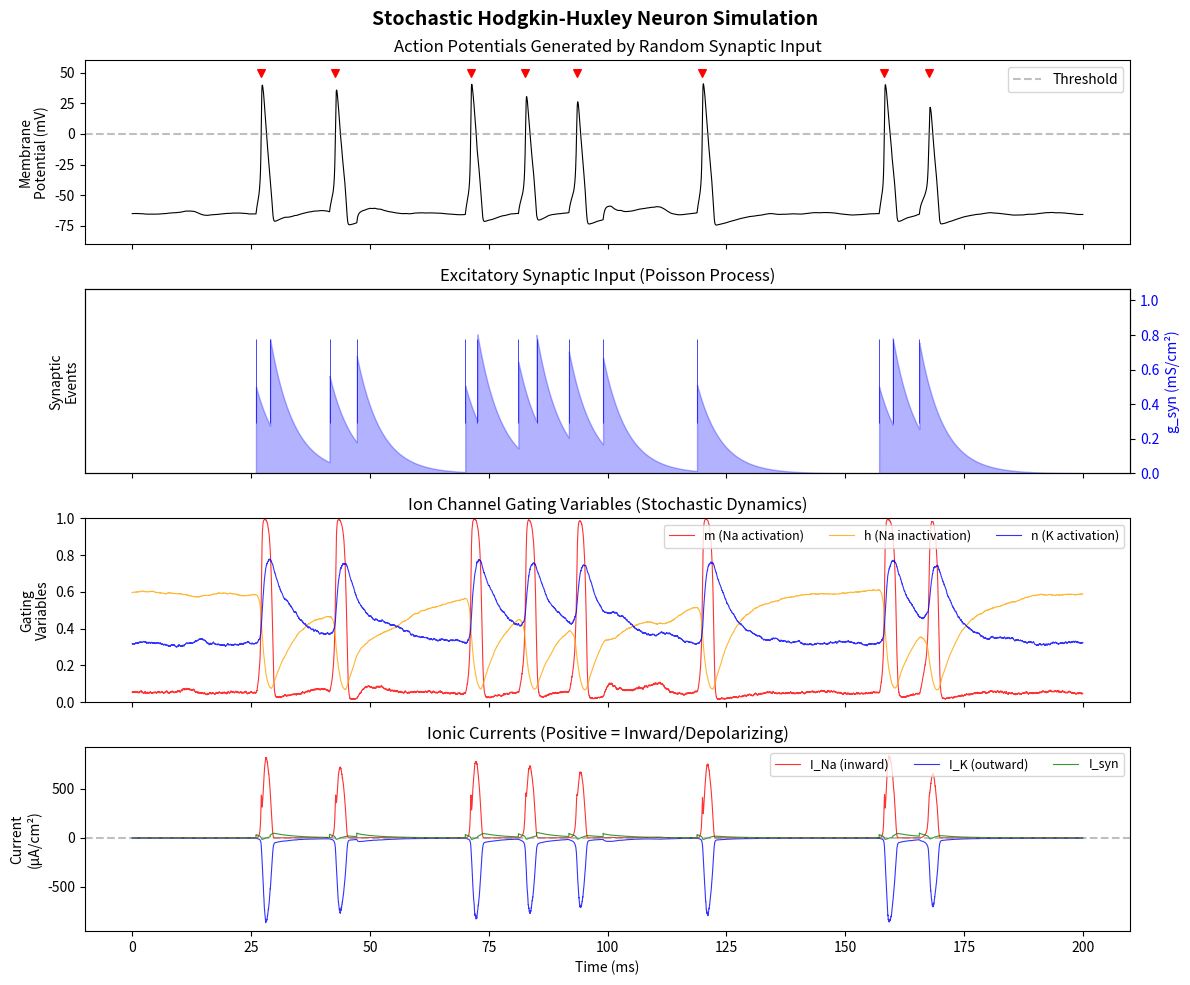
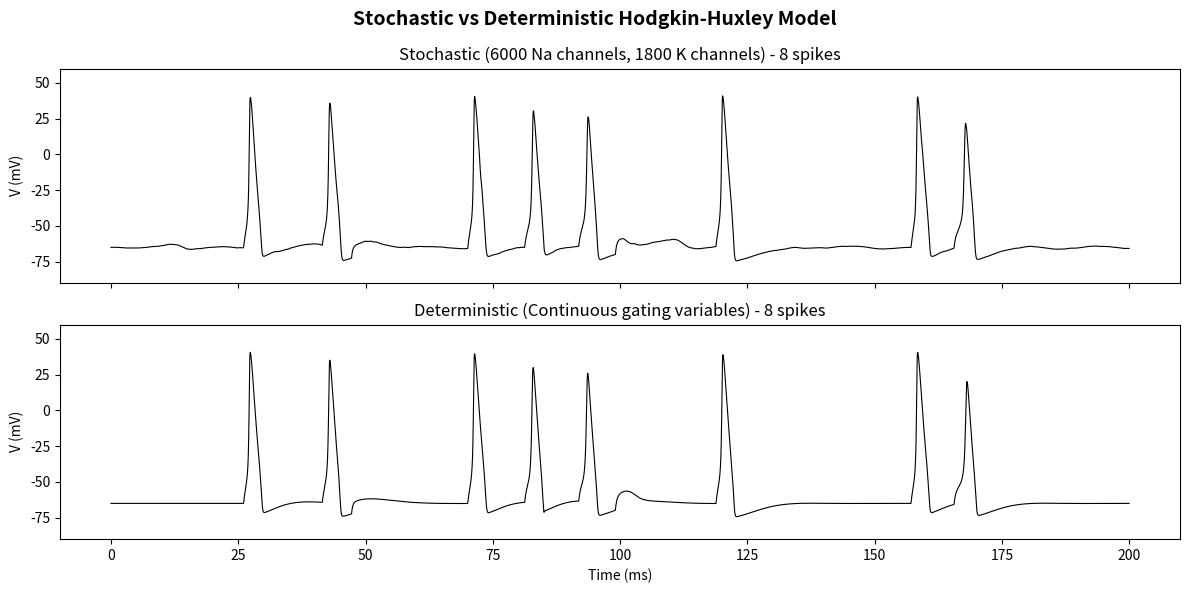

The matplotlib source for these figures, in order:
"""
Stochastic Hodgkin-Huxley Neuron Simulation
===========================================

This module demonstrates how neurons process information using:
- Discrete ion channels with stochastic gating
- Random synaptic input (excitatory events)

The Hodgkin-Huxley model describes how action potentials are initiated
and propagated in neurons through the interplay of voltage-gated ion
channels (primarily sodium and potassium).

In this stochastic version, we model individual ion channels that open
and close probabilistically, creating realistic "channel noise" that
affects neuronal dynamics.
"""

import numpy as np
import matplotlib.pyplot as plt

# =============================================================================
# BIOLOGICAL PARAMETERS
# =============================================================================

# Membrane capacitance (uF/cm^2)
# This determines how quickly the membrane voltage can change
C_m = 1.0

# Maximum conductances (mS/cm^2)
# These set the maximum current each channel type can carry
g_Na_max = 120.0  # Sodium - responsible for rapid depolarization
g_K_max = 36.0    # Potassium - responsible for repolarization
g_L = 0.3         # Leak - maintains resting potential

# Reversal potentials (mV)
# These are the voltages at which each ion type has zero net flow
E_Na = 50.0       # Sodium reversal potential (positive, causes depolarization)
E_K = -77.0       # Potassium reversal potential (negative, causes repolarization)
E_L = -54.387     # Leak reversal potential (near resting potential)

# Number of ion channels for stochastic model
# More channels = less noise, fewer channels = more noise
N_Na = 6000       # Number of sodium channels (typical: 1000-10000)
N_K = 1800        # Number of potassium channels (typical: 500-5000)

# Single channel conductances (calculated from max conductance / N channels)
gamma_Na = g_Na_max / N_Na  # Single Na channel conductance
gamma_K = g_K_max / N_K     # Single K channel conductance

# Synaptic parameters
E_syn = 0.0       # Excitatory synapse reversal potential (mV)
g_syn_max = 0.5   # Maximum synaptic conductance (mS/cm^2)
tau_syn = 5.0     # Synaptic decay time constant (ms)


# =============================================================================
# GATING VARIABLE FUNCTIONS
# =============================================================================

def alpha_m(V):
    """
    Opening rate for sodium activation gate (m).

    The m gate is fast and controls the initial sodium influx
    during an action potential.
    """
    # Avoid division by zero
    dV = V + 40.0
    if np.isscalar(dV):
        if np.abs(dV) < 1e-7:
            return 1.0
        return 0.1 * dV / (1.0 - np.exp(-dV / 10.0))
    result = np.zeros_like(dV)
    mask = np.abs(dV) < 1e-7
    result[mask] = 1.0
    result[~mask] = 0.1 * dV[~mask] / (1.0 - np.exp(-dV[~mask] / 10.0))
    return result


def beta_m(V):
    """Closing rate for sodium activation gate (m)."""
    return 4.0 * np.exp(-(V + 65.0) / 18.0)


def alpha_h(V):
    """
    Opening rate for sodium inactivation gate (h).

    The h gate is slower and automatically closes after sodium
    channels open, preventing sustained sodium current.
    """
    return 0.07 * np.exp(-(V + 65.0) / 20.0)


def beta_h(V):
    """Closing rate for sodium inactivation gate (h)."""
    return 1.0 / (1.0 + np.exp(-(V + 35.0) / 10.0))


def alpha_n(V):
    """
    Opening rate for potassium activation gate (n).

    The n gate controls potassium efflux, which repolarizes
    the membrane after sodium influx.
    """
    dV = V + 55.0
    if np.isscalar(dV):
        if np.abs(dV) < 1e-7:
            return 0.1
        return 0.01 * dV / (1.0 - np.exp(-dV / 10.0))
    result = np.zeros_like(dV)
    mask = np.abs(dV) < 1e-7
    result[mask] = 0.1
    result[~mask] = 0.01 * dV[~mask] / (1.0 - np.exp(-dV[~mask] / 10.0))
    return result


def beta_n(V):
    """Closing rate for potassium activation gate (n)."""
    return 0.125 * np.exp(-(V + 65.0) / 80.0)


def steady_state(V):
    """
    Calculate steady-state values for all gating variables.

    At any voltage, channels will tend toward these values
    given enough time.

    Returns: (m_inf, h_inf, n_inf)
    """
    am, bm = alpha_m(V), beta_m(V)
    ah, bh = alpha_h(V), beta_h(V)
    an, bn = alpha_n(V), beta_n(V)

    m_inf = am / (am + bm)
    h_inf = ah / (ah + bh)
    n_inf = an / (an + bn)

    return m_inf, h_inf, n_inf


def time_constants(V):
    """
    Calculate time constants for all gating variables.

    These determine how quickly each gate responds to voltage changes.

    Returns: (tau_m, tau_h, tau_n) in ms
    """
    am, bm = alpha_m(V), beta_m(V)
    ah, bh = alpha_h(V), beta_h(V)
    an, bn = alpha_n(V), beta_n(V)

    tau_m = 1.0 / (am + bm)
    tau_h = 1.0 / (ah + bh)
    tau_n = 1.0 / (an + bn)

    return tau_m, tau_h, tau_n


# =============================================================================
# STOCHASTIC CHANNEL MODEL
# =============================================================================

class StochasticChannels:
    """
    Stochastic ion channel population using a binomial/Markov approach.

    Real neurons have discrete ion channels that open and close randomly.
    This class tracks the fraction of open channels, updating them
    probabilistically at each timestep.

    The number of open channels follows a binomial distribution, creating
    "channel noise" - small random fluctuations in membrane potential
    that can trigger spontaneous spikes near threshold.
    """

    def __init__(self, N_Na=N_Na, N_K=N_K, V_init=-65.0):
        """
        Initialize channel populations.

        Parameters
        ----------
        N_Na : int
            Number of sodium channels
        N_K : int
            Number of potassium channels
        V_init : float
            Initial membrane voltage for setting initial gate states
        """
        self.N_Na = N_Na
        self.N_K = N_K

        # Initialize gating variables to steady-state values
        m_inf, h_inf, n_inf = steady_state(V_init)
        self.m = m_inf
        self.h = h_inf
        self.n = n_inf

        # For sodium channels: fraction open = m^3 * h
        # We track m and h separately for proper dynamics
        # Number of open Na channels
        self.n_Na_open = int(N_Na * (m_inf ** 3) * h_inf)

        # Number of open K channels (n^4)
        self.n_K_open = int(N_K * (n_inf ** 4))

    def update(self, V, dt):
        """
        Update channel states stochastically.

        Uses the two-state Markov model for each gate:
        - Probability of opening: alpha * dt
        - Probability of closing: beta * dt

        Parameters
        ----------
        V : float
            Current membrane voltage (mV)
        dt : float
            Time step (ms)
        """
        # Get rate constants at current voltage
        am, bm = alpha_m(V), beta_m(V)
        ah, bh = alpha_h(V), beta_h(V)
        an, bn = alpha_n(V), beta_n(V)

        # Update m gate (sodium activation)
        # Number of closed m gates that could open
        n_m_closed = int(self.N_Na * (1 - self.m))
        # Number of open m gates that could close
        n_m_open = int(self.N_Na * self.m)

        # Stochastic transitions
        p_open_m = am * dt  # Probability of opening per timestep
        p_close_m = bm * dt  # Probability of closing per timestep

        # Clamp probabilities to [0, 1]
        p_open_m = np.clip(p_open_m, 0, 1)
        p_close_m = np.clip(p_close_m, 0, 1)

        # Number that actually transition
        if n_m_closed > 0:
            opening_m = np.random.binomial(n_m_closed, p_open_m)
        else:
            opening_m = 0
        if n_m_open > 0:
            closing_m = np.random.binomial(n_m_open, p_close_m)
        else:
            closing_m = 0

        # Update m fraction
        self.m += (opening_m - closing_m) / self.N_Na
        self.m = np.clip(self.m, 0, 1)

        # Update h gate (sodium inactivation) - similar process
        n_h_closed = int(self.N_Na * (1 - self.h))
        n_h_open = int(self.N_Na * self.h)

        p_open_h = np.clip(ah * dt, 0, 1)
        p_close_h = np.clip(bh * dt, 0, 1)

        if n_h_closed > 0:
            opening_h = np.random.binomial(n_h_closed, p_open_h)
        else:
            opening_h = 0
        if n_h_open > 0:
            closing_h = np.random.binomial(n_h_open, p_close_h)
        else:
            closing_h = 0

        self.h += (opening_h - closing_h) / self.N_Na
        self.h = np.clip(self.h, 0, 1)

        # Update n gate (potassium activation)
        n_n_closed = int(self.N_K * (1 - self.n))
        n_n_open = int(self.N_K * self.n)

        p_open_n = np.clip(an * dt, 0, 1)
        p_close_n = np.clip(bn * dt, 0, 1)

        if n_n_closed > 0:
            opening_n = np.random.binomial(n_n_closed, p_open_n)
        else:
            opening_n = 0
        if n_n_open > 0:
            closing_n = np.random.binomial(n_n_open, p_close_n)
        else:
            closing_n = 0

        self.n += (opening_n - closing_n) / self.N_K
        self.n = np.clip(self.n, 0, 1)

        # Calculate effective open channel fractions
        # Na channels need m^3 * h to be conducting
        self.n_Na_open = self.N_Na * (self.m ** 3) * self.h
        # K channels need n^4 to be conducting
        self.n_K_open = self.N_K * (self.n ** 4)

    def get_conductances(self):
        """
        Get current conductances from open channel fractions.

        Returns
        -------
        g_Na : float
            Sodium conductance (mS/cm^2)
        g_K : float
            Potassium conductance (mS/cm^2)
        """
        g_Na = gamma_Na * self.n_Na_open
        g_K = gamma_K * self.n_K_open
        return g_Na, g_K


# =============================================================================
# SYNAPTIC INPUT MODEL
# =============================================================================

def generate_synaptic_events(duration, rate, dt):
    """
    Generate random synaptic input events using a Poisson process.

    In real neurons, synaptic inputs arrive at unpredictable times
    due to the random nature of presynaptic activity.

    Parameters
    ----------
    duration : float
        Total simulation duration (ms)
    rate : float
        Average rate of synaptic events (events per ms, i.e., kHz)
    dt : float
        Time step (ms)

    Returns
    -------
    events : ndarray
        Boolean array indicating when synaptic events occur
    """
    n_steps = int(duration / dt)
    # Probability of event in each timestep
    p_event = rate * dt
    # Generate random events
    events = np.random.random(n_steps) < p_event
    return events


def update_synaptic_conductance(g_syn, event, dt):
    """
    Update synaptic conductance with decay and new events.

    Synaptic conductance rises instantly when an event occurs,
    then decays exponentially with time constant tau_syn.

    Parameters
    ----------
    g_syn : float
        Current synaptic conductance (mS/cm^2)
    event : bool
        Whether a synaptic event occurred this timestep
    dt : float
        Time step (ms)

    Returns
    -------
    g_syn : float
        Updated synaptic conductance
    """
    # Exponential decay
    g_syn *= np.exp(-dt / tau_syn)

    # Add new event
    if event:
        g_syn += g_syn_max

    return g_syn


# =============================================================================
# SIMULATION ENGINE
# =============================================================================

def run_simulation(duration=500.0, dt=0.01, synaptic_rate=0.05,
                   stochastic=True, seed=None):
    """
    Run the Hodgkin-Huxley neuron simulation.

    The simulation uses Euler integration to solve the membrane
    voltage equation:

        C_m * dV/dt = I_syn - I_Na - I_K - I_L

    where:
        I_Na = g_Na * (V - E_Na)  [sodium current]
        I_K  = g_K * (V - E_K)    [potassium current]
        I_L  = g_L * (V - E_L)    [leak current]
        I_syn = g_syn * (V - E_syn)  [synaptic current]

    Parameters
    ----------
    duration : float
        Simulation duration (ms)
    dt : float
        Time step (ms)
    synaptic_rate : float
        Rate of synaptic events (events per ms)
    stochastic : bool
        Whether to use stochastic channel model
    seed : int, optional
        Random seed for reproducibility

    Returns
    -------
    results : dict
        Dictionary containing simulation results
    """
    if seed is not None:
        np.random.seed(seed)

    # Initialize time array
    n_steps = int(duration / dt)
    t = np.linspace(0, duration, n_steps)

    # Initialize state variables
    V = np.zeros(n_steps)
    V[0] = -65.0  # Resting potential (mV)

    # Initialize channel model
    if stochastic:
        channels = StochasticChannels(V_init=V[0])
    else:
        # Deterministic version uses continuous gating variables
        m_inf, h_inf, n_inf = steady_state(V[0])
        m, h, n = m_inf, h_inf, n_inf

    # Arrays to store channel states
    m_trace = np.zeros(n_steps)
    h_trace = np.zeros(n_steps)
    n_trace = np.zeros(n_steps)

    # Arrays to store currents
    I_Na_trace = np.zeros(n_steps)
    I_K_trace = np.zeros(n_steps)
    I_L_trace = np.zeros(n_steps)
    I_syn_trace = np.zeros(n_steps)

    # Generate synaptic events
    synaptic_events = generate_synaptic_events(duration, synaptic_rate, dt)
    g_syn = 0.0

    # Arrays for conductances
    g_Na_trace = np.zeros(n_steps)
    g_K_trace = np.zeros(n_steps)
    g_syn_trace = np.zeros(n_steps)

    # Main simulation loop
    print("\nRunning simulation...")
    print(f"  Duration: {duration} ms")
    print(f"  Time step: {dt} ms")
    print(f"  Stochastic channels: {stochastic}")
    print(f"  Synaptic input rate: {synaptic_rate * 1000:.1f} Hz")

    for i in range(n_steps - 1):
        # Update synaptic conductance
        g_syn = update_synaptic_conductance(g_syn, synaptic_events[i], dt)
        g_syn_trace[i] = g_syn

        # Get ion channel conductances
        if stochastic:
            g_Na, g_K = channels.get_conductances()
            m_trace[i] = channels.m
            h_trace[i] = channels.h
            n_trace[i] = channels.n
        else:
            g_Na = g_Na_max * (m ** 3) * h
            g_K = g_K_max * (n ** 4)
            m_trace[i] = m
            h_trace[i] = h
            n_trace[i] = n

        g_Na_trace[i] = g_Na
        g_K_trace[i] = g_K

        # Calculate currents
        I_Na = g_Na * (V[i] - E_Na)
        I_K = g_K * (V[i] - E_K)
        I_L = g_L * (V[i] - E_L)
        I_syn = g_syn * (V[i] - E_syn)

        I_Na_trace[i] = I_Na
        I_K_trace[i] = I_K
        I_L_trace[i] = I_L
        I_syn_trace[i] = I_syn

        # Euler integration of membrane voltage
        # dV/dt = (1/C_m) * (-I_Na - I_K - I_L + I_syn)
        # Note: I_syn is excitatory (drives V toward E_syn=0)
        # Ion currents are defined as outward positive, so we subtract them
        dV = (1.0 / C_m) * (-I_Na - I_K - I_L - I_syn) * dt
        V[i + 1] = V[i] + dV

        # Update channel states
        if stochastic:
            channels.update(V[i + 1], dt)
        else:
            # Deterministic update using rate equations
            am, bm = alpha_m(V[i + 1]), beta_m(V[i + 1])
            ah, bh = alpha_h(V[i + 1]), beta_h(V[i + 1])
            an, bn = alpha_n(V[i + 1]), beta_n(V[i + 1])

            m += (am * (1 - m) - bm * m) * dt
            h += (ah * (1 - h) - bh * h) * dt
            n += (an * (1 - n) - bn * n) * dt

    # Fill in last values
    g_syn_trace[-1] = g_syn
    if stochastic:
        m_trace[-1] = channels.m
        h_trace[-1] = channels.h
        n_trace[-1] = channels.n
        g_Na_trace[-1], g_K_trace[-1] = channels.get_conductances()
    else:
        m_trace[-1] = m
        h_trace[-1] = h
        n_trace[-1] = n
        g_Na_trace[-1] = g_Na_max * (m ** 3) * h
        g_K_trace[-1] = g_K_max * (n ** 4)

    I_Na_trace[-1] = g_Na_trace[-1] * (V[-1] - E_Na)
    I_K_trace[-1] = g_K_trace[-1] * (V[-1] - E_K)
    I_L_trace[-1] = g_L * (V[-1] - E_L)
    I_syn_trace[-1] = g_syn_trace[-1] * (V[-1] - E_syn)

    # Count spikes (threshold crossings from below)
    threshold = 0.0  # mV
    spikes = np.where((V[:-1] < threshold) & (V[1:] >= threshold))[0]
    print(f"\n  Detected {len(spikes)} action potentials")

    results = {
        't': t,
        'V': V,
        'm': m_trace,
        'h': h_trace,
        'n': n_trace,
        'g_Na': g_Na_trace,
        'g_K': g_K_trace,
        'g_syn': g_syn_trace,
        'I_Na': I_Na_trace,
        'I_K': I_K_trace,
        'I_L': I_L_trace,
        'I_syn': I_syn_trace,
        'synaptic_events': synaptic_events,
        'spikes': spikes,
        'dt': dt
    }

    return results


# =============================================================================
# VISUALIZATION
# =============================================================================

def plot_results(results, save_path=None):
    """
    Create a multi-panel figure showing simulation results.

    Panel 1: Membrane potential over time (action potentials)
    Panel 2: Synaptic input events and conductance
    Panel 3: Ion channel states (gating variables)
    Panel 4: Ion currents

    Parameters
    ----------
    results : dict
        Dictionary of simulation results from run_simulation()
    save_path : str, optional
        Path to save the figure
    """
    t = results['t']

    fig, axes = plt.subplots(4, 1, figsize=(12, 10), sharex=True)
    fig.suptitle('Stochastic Hodgkin-Huxley Neuron Simulation',
                 fontsize=14, fontweight='bold')

    # Panel 1: Membrane potential
    ax1 = axes[0]
    ax1.plot(t, results['V'], 'k-', linewidth=0.8)
    ax1.axhline(y=0, color='gray', linestyle='--', alpha=0.5, label='Threshold')
    ax1.set_ylabel('Membrane\nPotential (mV)')
    ax1.set_ylim([-90, 60])
    ax1.legend(loc='upper right')
    ax1.set_title('Action Potentials Generated by Random Synaptic Input')

    # Mark detected spikes
    if len(results['spikes']) > 0:
        spike_times = t[results['spikes']]
        ax1.scatter(spike_times, [50] * len(spike_times), color='red',
                   marker='v', s=30, label='Spike', zorder=5)

    # Panel 2: Synaptic input
    ax2 = axes[1]

    # Plot synaptic events as a raster
    event_times = t[results['synaptic_events']]
    ax2.eventplot([event_times], colors='blue', lineoffsets=0.8,
                  linelengths=0.3, linewidths=0.5)

    # Plot synaptic conductance on secondary axis
    ax2_twin = ax2.twinx()
    ax2_twin.fill_between(t, 0, results['g_syn'], alpha=0.3, color='blue')
    ax2_twin.set_ylabel('g_syn (mS/cm²)', color='blue')
    ax2_twin.tick_params(axis='y', labelcolor='blue')
    ax2_twin.set_ylim([0, max(results['g_syn']) * 1.2 + 0.1])

    ax2.set_ylabel('Synaptic\nEvents')
    ax2.set_yticks([])
    ax2.set_title('Excitatory Synaptic Input (Poisson Process)')

    # Panel 3: Gating variables
    ax3 = axes[2]
    ax3.plot(t, results['m'], 'r-', linewidth=0.8, label='m (Na activation)', alpha=0.8)
    ax3.plot(t, results['h'], 'orange', linewidth=0.8, label='h (Na inactivation)', alpha=0.8)
    ax3.plot(t, results['n'], 'b-', linewidth=0.8, label='n (K activation)', alpha=0.8)
    ax3.set_ylabel('Gating\nVariables')
    ax3.set_ylim([0, 1])
    ax3.legend(loc='upper right', ncol=3, fontsize=9)
    ax3.set_title('Ion Channel Gating Variables (Stochastic Dynamics)')

    # Panel 4: Ion currents
    ax4 = axes[3]
    ax4.plot(t, -results['I_Na'], 'r-', linewidth=0.8, label='I_Na (inward)', alpha=0.8)
    ax4.plot(t, -results['I_K'], 'b-', linewidth=0.8, label='I_K (outward)', alpha=0.8)
    ax4.plot(t, -results['I_syn'], 'g-', linewidth=0.8, label='I_syn', alpha=0.8)
    ax4.axhline(y=0, color='gray', linestyle='--', alpha=0.5)
    ax4.set_ylabel('Current\n(µA/cm²)')
    ax4.set_xlabel('Time (ms)')
    ax4.legend(loc='upper right', ncol=3, fontsize=9)
    ax4.set_title('Ionic Currents (Positive = Inward/Depolarizing)')

    plt.tight_layout()

    if save_path:
        plt.savefig(save_path, dpi=150, bbox_inches='tight')
        print(f"\nFigure saved to: {save_path}")

    plt.show()


def plot_comparison(stochastic_results, deterministic_results, save_path=None):
    """
    Compare stochastic and deterministic simulations side by side.

    Parameters
    ----------
    stochastic_results : dict
        Results from stochastic simulation
    deterministic_results : dict
        Results from deterministic simulation
    save_path : str, optional
        Path to save the figure
    """
    fig, axes = plt.subplots(2, 1, figsize=(12, 6), sharex=True)
    fig.suptitle('Stochastic vs Deterministic Hodgkin-Huxley Model',
                 fontsize=14, fontweight='bold')

    t = stochastic_results['t']

    # Stochastic
    axes[0].plot(t, stochastic_results['V'], 'k-', linewidth=0.8)
    axes[0].set_ylabel('V (mV)')
    axes[0].set_title(f'Stochastic ({N_Na} Na channels, {N_K} K channels) - '
                      f'{len(stochastic_results["spikes"])} spikes')
    axes[0].set_ylim([-90, 60])

    # Deterministic
    axes[1].plot(t, deterministic_results['V'], 'k-', linewidth=0.8)
    axes[1].set_ylabel('V (mV)')
    axes[1].set_xlabel('Time (ms)')
    axes[1].set_title(f'Deterministic (Continuous gating variables) - '
                      f'{len(deterministic_results["spikes"])} spikes')
    axes[1].set_ylim([-90, 60])

    plt.tight_layout()

    if save_path:
        plt.savefig(save_path, dpi=150, bbox_inches='tight')
        print(f"\nFigure saved to: {save_path}")

    plt.show()


# =============================================================================
# MAIN DEMONSTRATION
# =============================================================================

def main():
    """
    Run the main demonstration of the stochastic Hodgkin-Huxley neuron.
    """
    print("=" * 70)
    print("STOCHASTIC HODGKIN-HUXLEY NEURON SIMULATION")
    print("=" * 70)

    print("\n--- INTRODUCTION ---")
    print("""
This simulation demonstrates how a neuron processes incoming information:

1. SYNAPTIC INPUT: Random excitatory events arrive at the neuron
   (like signals from other neurons). These are modeled as a Poisson
   process - unpredictable but with a defined average rate.

2. ION CHANNELS: The neuron has thousands of sodium (Na+) and potassium (K+)
   channels. Unlike textbook models, real channels open and close randomly,
   creating "channel noise" that affects neural dynamics.

3. ACTION POTENTIALS: When enough synaptic input accumulates, the membrane
   voltage crosses threshold, triggering an action potential - the neuron
   "fires" and sends a signal to downstream neurons.
""")

    print("\n--- RUNNING STOCHASTIC SIMULATION ---")
    # Run stochastic simulation with a fixed seed for reproducibility
    stochastic_results = run_simulation(
        duration=200.0,
        dt=0.01,
        synaptic_rate=0.05,  # 50 Hz average input rate
        stochastic=True,
        seed=42
    )

    print("\n--- RUNNING DETERMINISTIC SIMULATION (for comparison) ---")
    # Run deterministic simulation with same synaptic input
    np.random.seed(42)  # Same seed for same synaptic events
    deterministic_results = run_simulation(
        duration=200.0,
        dt=0.01,
        synaptic_rate=0.05,
        stochastic=False,
        seed=42
    )

    print("\n--- KEY OBSERVATIONS ---")
    print(f"""
Results Summary:
- Stochastic model: {len(stochastic_results['spikes'])} action potentials
- Deterministic model: {len(deterministic_results['spikes'])} action potentials

Key differences you may observe:
1. CHANNEL NOISE: The stochastic model shows small voltage fluctuations
   even at rest due to random channel opening/closing.

2. SPIKE TIMING: Due to channel noise, the stochastic model may fire
   at slightly different times than the deterministic model.

3. THRESHOLD VARIABILITY: Channel noise can push voltage across threshold
   earlier or later than expected, affecting spike timing.

In biological neurons, this stochasticity is thought to play important
roles in information processing and neural computation.
""")

    print("\n--- GENERATING VISUALIZATIONS ---")
    print("Creating detailed results plot...")
    plot_results(stochastic_results)

    print("\nCreating comparison plot...")
    plot_comparison(stochastic_results, deterministic_results)

    print("\n" + "=" * 70)
    print("SIMULATION COMPLETE")
    print("=" * 70)

    return stochastic_results, deterministic_results


if __name__ == "__main__":
    main()
